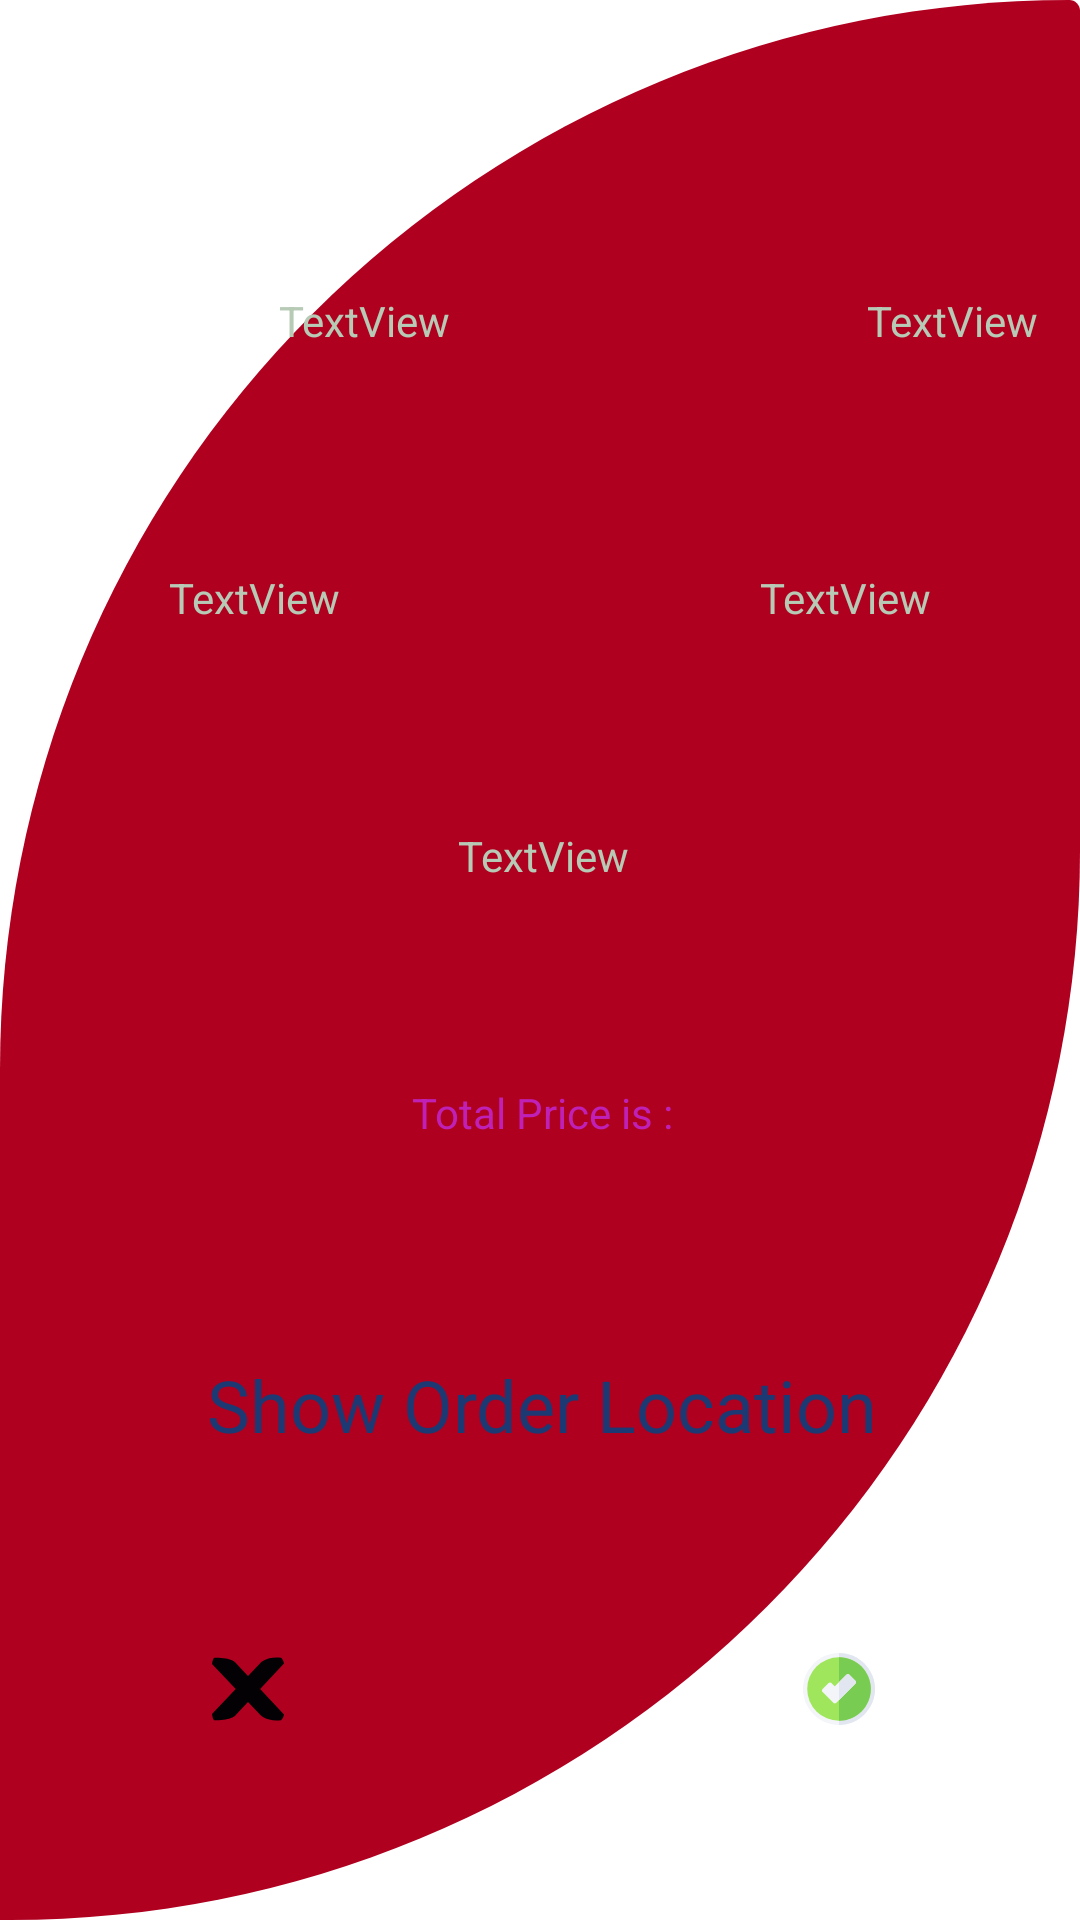

Here is an Android app screen rendered from its layout file. Give the layout XML and the strings, colors and styles it references.
<!-- AndroidManifest.xml: application theme Theme.ChatFireBase -->
<!-- res/layout/orderitem.xml -->
<?xml version="1.0" encoding="utf-8"?>

<androidx.constraintlayout.widget.ConstraintLayout xmlns:android="http://schemas.android.com/apk/res/android"
    xmlns:app="http://schemas.android.com/apk/res-auto"
    xmlns:tools="http://schemas.android.com/tools"
    android:id="@+id/linearLayout2"
    android:layout_width="match_parent"
    android:layout_height="wrap_content"
    android:layout_alignParentLeft="true"
    android:layout_alignParentEnd="true"
    android:background="@drawable/ordersback"
    android:orientation="vertical">

    <TextView
        android:id="@+id/OrderCode"
        android:layout_width="274dp"
        android:layout_height="32dp"
        android:layout_marginStart="16dp"
        android:layout_marginTop="29dp"
        android:gravity="center"
        android:text="TextView"
        android:textColor="#B6CAB5"
        app:layout_constraintBottom_toTopOf="@+id/Phone"
        app:layout_constraintEnd_toStartOf="@+id/Accepted"
        app:layout_constraintStart_toStartOf="parent"
        app:layout_constraintTop_toTopOf="parent" />

    <TextView
        android:id="@+id/Accepted"
        android:layout_width="119dp"
        android:layout_height="32dp"
        android:layout_marginTop="29dp"
        android:layout_marginEnd="15dp"
        android:gravity="center"
        android:text="TextView"
        android:textColor="#B6CAB5"
        app:layout_constraintBottom_toTopOf="@+id/Date"
        app:layout_constraintEnd_toEndOf="parent"
        app:layout_constraintStart_toEndOf="@+id/OrderCode"
        app:layout_constraintTop_toTopOf="parent" />

    <TextView
        android:id="@+id/Phone"
        android:layout_width="202dp"
        android:layout_height="29dp"
        android:layout_marginStart="16dp"
        android:gravity="center"
        android:text="TextView"
        android:textColor="#B6CAB5"
        app:layout_constraintBottom_toTopOf="@+id/Order"
        app:layout_constraintEnd_toStartOf="@+id/Date"
        app:layout_constraintStart_toStartOf="parent"
        app:layout_constraintTop_toBottomOf="@+id/OrderCode" />

    <TextView
        android:id="@+id/Date"
        android:layout_width="192dp"
        android:layout_height="29dp"
        android:layout_marginEnd="15dp"
        android:gravity="center"
        android:text="TextView"
        android:textColor="#B6CAB5"
        app:layout_constraintBottom_toTopOf="@+id/Order"
        app:layout_constraintEnd_toEndOf="parent"
        app:layout_constraintStart_toEndOf="@+id/Phone"
        app:layout_constraintTop_toBottomOf="@+id/OrderCode" />

    <TextView
        android:id="@+id/Order"
        android:layout_width="392dp"
        android:layout_height="wrap_content"
        android:layout_marginStart="16dp"
        android:layout_marginEnd="15dp"
        android:gravity="center"
        android:text="TextView"
        android:textColor="#B6CAB5"
        app:layout_constraintBottom_toTopOf="@+id/Price"
        app:layout_constraintEnd_toEndOf="parent"
        app:layout_constraintStart_toStartOf="parent"
        app:layout_constraintTop_toBottomOf="@+id/Phone" />

    <TextView
        android:id="@+id/Price"
        android:layout_width="391dp"
        android:layout_height="29dp"
        android:layout_marginStart="16dp"
        android:layout_marginEnd="15dp"
        android:gravity="center"
        android:text="@string/total_price_is"
        android:textColor="#BF21B7"
        app:layout_constraintBottom_toTopOf="@+id/location"
        app:layout_constraintEnd_toEndOf="parent"
        app:layout_constraintStart_toStartOf="parent"
        app:layout_constraintTop_toBottomOf="@+id/Order" />

    <TextView
        android:id="@+id/location"
        android:layout_width="391dp"
        android:layout_height="42dp"
        android:layout_marginStart="16dp"
        android:layout_marginEnd="15dp"
        android:gravity="center"
        android:text="Show Order Location"
        android:textColor="#1C3973"
        android:textSize="24sp"
        app:layout_constraintBottom_toTopOf="@+id/linearLayout3"
        app:layout_constraintEnd_toEndOf="parent"
        app:layout_constraintStart_toStartOf="parent"
        app:layout_constraintTop_toBottomOf="@+id/Price" />

    <LinearLayout
        android:id="@+id/linearLayout3"
        android:layout_width="394dp"
        android:layout_height="27dp"
        android:layout_marginStart="16dp"
        android:layout_marginEnd="15dp"
        android:orientation="horizontal"
        app:layout_constraintBottom_toBottomOf="parent"
        app:layout_constraintEnd_toEndOf="parent"
        app:layout_constraintStart_toStartOf="parent"
        app:layout_constraintTop_toBottomOf="@+id/location">

        <ImageView
            android:id="@+id/refuse"
            android:layout_width="wrap_content"
            android:layout_height="wrap_content"
            android:layout_weight="1"
            app:srcCompat="@drawable/ic_letter_x" />

        <ImageView
            android:id="@+id/accept"
            android:layout_width="wrap_content"
            android:layout_height="wrap_content"
            android:layout_weight="1"
            app:srcCompat="@drawable/ic_yes" />
    </LinearLayout>

</androidx.constraintlayout.widget.ConstraintLayout>
<!-- resources referenced by this layout -->
<resources>
  <!-- drawable ic_letter_x (drawable) -->
  <vector android:height="24dp" android:viewportHeight="22.135"
      android:viewportWidth="22.135" android:width="24dp" xmlns:android="http://schemas.android.com/apk/res/android">
      <path android:fillColor="#030104" android:pathData="M0,18.723L14.879,3.089c0,0 1.949,-2.114 6.341,-1.597c0,0 0.753,0.599 0.915,1.755L7.179,19.24c0,0 -1.236,1.558 -6.461,1.438C0.717,20.678 0.2,20.438 0,18.723z"/>
      <path android:fillColor="#030104" android:pathData="M0,3.412l14.879,15.634c0,0 1.949,2.114 6.341,1.597c0,0 0.753,-0.598 0.915,-1.758L7.179,2.891c0,0 -1.236,-1.556 -6.461,-1.436C0.717,1.456 0.2,1.696 0,3.412z"/>
  </vector>
  <!-- drawable ic_yes (drawable) -->
  <vector android:height="24dp" android:viewportHeight="512"
      android:viewportWidth="512" android:width="24dp" xmlns:android="http://schemas.android.com/apk/res/android">
      <path android:fillColor="#f3f5f9" android:pathData="m256,0c-140.7,0 -256,115.3 -256,256s115.3,256 256,256 256,-115.3 256,-256 -115.3,-256 -256,-256z"/>
      <path android:fillColor="#e1e6f0" android:pathData="m512,256c0,140.7 -115.3,256 -256,256v-512c140.7,0 256,115.3 256,256z"/>
      <path android:fillColor="#a0e65c" android:pathData="M256,256m-226,0a226,226 0,1 1,452 0a226,226 0,1 1,-452 0"/>
      <path android:fillColor="#79cc52" android:pathData="m482,256c0,124.2 -101.8,226 -226,226v-452c124.2,0 226,101.8 226,226z"/>
      <path android:fillColor="#f3f5f9" android:pathData="m372.675,196.747 l-42.437,-42.422c-5.859,-5.859 -15.352,-5.859 -21.211,0l-53.027,53.037 -30,30.005 -23.042,-23.042c-5.859,-5.859 -15.352,-5.859 -21.211,0l-42.422,42.422c-5.859,5.859 -5.859,15.352 0,21.211l76.069,76.069c2.93,2.93 6.768,4.395 10.605,4.395s7.676,-1.465 10.605,-4.395l19.396,-19.394 116.675,-116.675c2.813,-2.813 4.395,-6.621 4.395,-10.605s-1.583,-7.793 -4.395,-10.606z"/>
      <path android:fillColor="#e1e6f0" android:pathData="m377.069,207.353c0,-3.984 -1.582,-7.793 -4.395,-10.605l-42.437,-42.422c-5.859,-5.859 -15.352,-5.859 -21.211,0l-53.026,53.036v127.271l116.675,-116.675c2.812,-2.812 4.394,-6.621 4.394,-10.605z"/>
  </vector>
  <!-- drawable ordersback (drawable) -->
  <?xml version="1.0" encoding="utf-8"?>
  
  <shape xmlns:android="http://schemas.android.com/apk/res/android">
  <solid android:color="@color/design_default_color_error"></solid>
      <corners android:topRightRadius="5000dp"
          android:bottomLeftRadius="0dp"
          android:topLeftRadius="500000dp"
          android:bottomRightRadius="500000dp"></corners>
  </shape>
  <string name="total_price_is">Total Price is : </string>
  <style name="Theme.ChatFireBase" parent="Theme.MaterialComponents.DayNight.DarkActionBar">
          
          <item name="colorPrimary">@color/purple_500</item>
          <item name="colorPrimaryVariant">@color/purple_700</item>
          <item name="colorOnPrimary">@color/white</item>
          
          <item name="colorSecondary">@color/teal_200</item>
          <item name="colorSecondaryVariant">@color/teal_700</item>
          <item name="colorOnSecondary">@color/black</item>
          
          <item name="android:statusBarColor" tools:targetApi="l">?attr/colorPrimaryVariant</item>
          
      </style>
  <!-- not gathered from this repository: default colours our renderer supplied (Android Studio template values) -->
  <color name="purple_500">#FF6200EE</color>
  <color name="purple_700">#FF3700B3</color>
  <color name="teal_200">#FF03DAC5</color>
  <color name="teal_700">#FF018786</color>
  <color name="black">#FF000000</color>
  <color name="white">#FFFFFFFF</color>
</resources>
